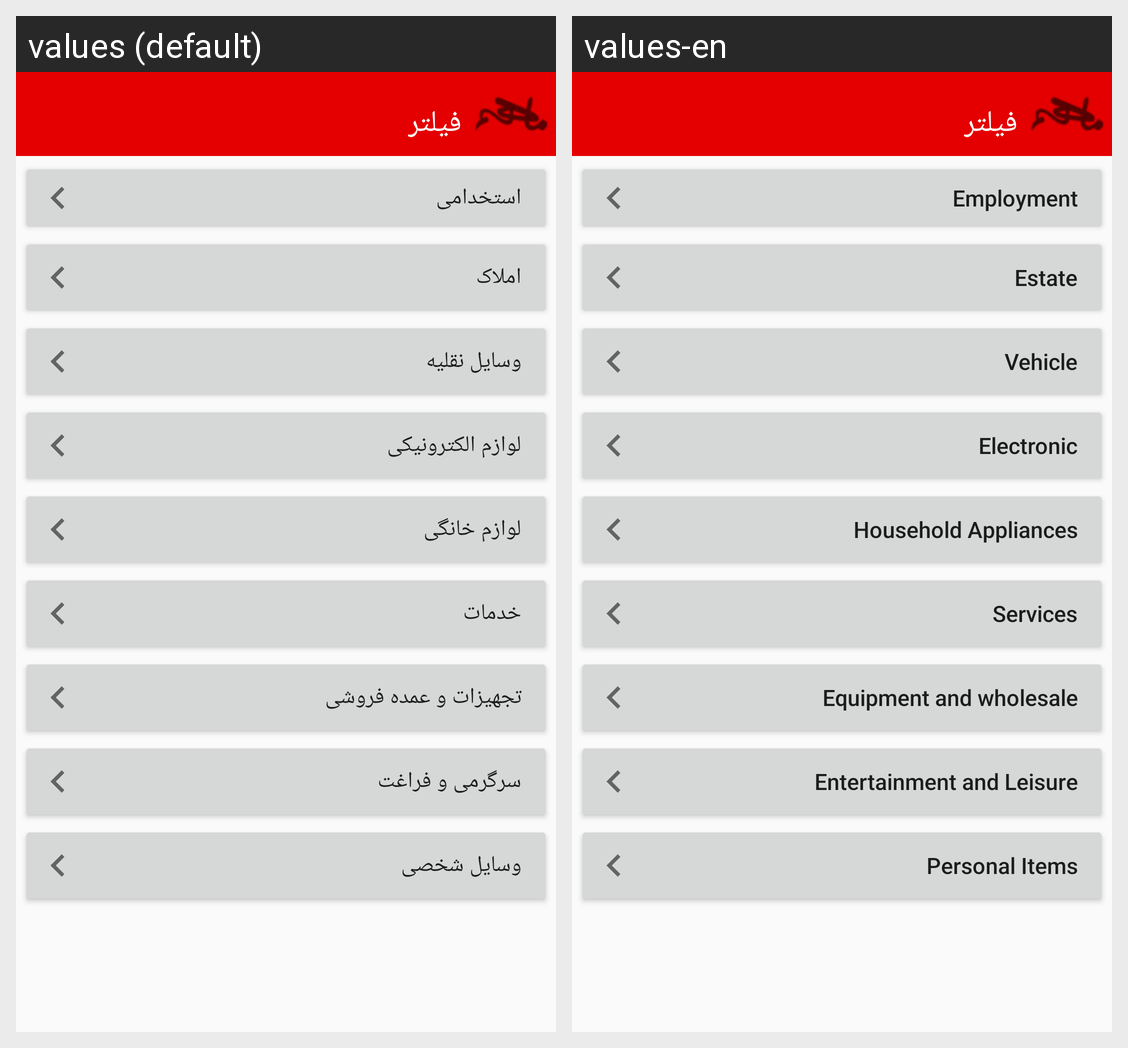

Locale-by-locale string values for the Android screen shown in this grid:
Android screen res/layout/activity_filter_group.xml rendered under 2 locales, left to right: values (default), values-en. Device: Nexus 5 (rendered at 1080×1920; each locale shown at half size, 540×960, under a caption strip naming it); theme AppTheme.
Strings drawn on this screen, with the default value and each locale's value (text and hints the layout hard-codes, and strings that could not be matched under every locale, appear in the picture but are not listed):

Estekhdami_title
  values: استخدامی
  values-en: Employment

Amlak_title
  values: املاک
  values-en: Estate

Group_car
  values: وسایل نقلیه
  values-en: Vehicle

Electric_title
  values: لوازم الکترونیکی
  values-en: Electronic

home_title
  values: لوازم خانگی
  values-en: Household Appliances

khadamat_title
  values: خدمات
  values-en: Services

tajhizat_title
  values: تجهیزات و عمده فروشی
  values-en: Equipment and wholesale

sargarmi_title
  values: سرگرمی و فراغت
  values-en: Entertainment and Leisure

personal_title
  values: وسایل شخصی
  values-en: Personal Items
